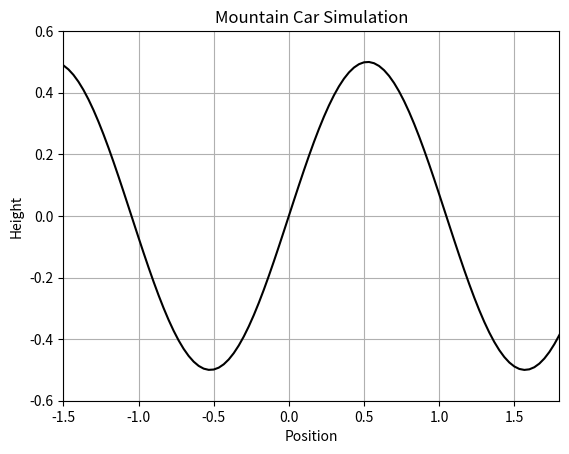

Here is the Python script that generated this plot: (Note: this script raises an exception after producing the figure.)
import numpy as np
import math
import matplotlib.pyplot as plt
import matplotlib.animation as animation
import time

# Constants
min_position = -1.5
max_position = 1.8 # Change this to see more or less of the right hill
goal_position_hill = math.pi/6
goal_position_valley = 3*math.pi/6 # Task 3 onwards
force = 0.001
gravity = 0.0025
max_speed = 0.07

# Initialize car
start_position = -1*math.pi/6 # Start position
position = start_position
velocity = 0.0  # Start velocity


# Hill function (for visualization)
def hill(x):
    return np.sin(3 * x) * 0.5

# Data
state_action_pair = ([], [])
episode_data = [] #hold episode data over runs



# Initialize figure
fig, ax = plt.subplots()
ax.grid(True)
x = np.linspace(min_position, max_position, 100)
y = hill(x)
ax.plot(x, y, 'k')  # Draws the hill
car, = ax.plot([], [], 'ro', markersize=10)  # Car marker


# Q-Learning Parameters
n_bins = 30      #no of bins
alpha = 0.3     # Learning rate
gamma = 0.99     # Discount factor
epsilon = 0.1    # Exploration rate
epsilon_decay = 0.94    #decay rate
epsilon_min = 0.05      # minum decay 
num_explore = 0     #holds the exploration steps
num_exploit = 0     #stores exploitation steps
action_space = [-1, 1]

# Discretization bins
gradient_bins = np.linspace(-1, 1, n_bins)
action_space = [-1, 1]

# Q-table: shape (n_bins, 2 actions)
Q = np.zeros((n_bins, len(action_space)))

# Discretize gradient
def discretize_gradient(gradient):
    state =  np.digitize(gradient, gradient_bins) - 1
    return state

# Simulation parameters
num_steps = 1000  # change if needed
positions = []
episode_steps = 0
n_episodes = 1
done = False
max_episodes = 20
runs = 1
max_runs = 10
max_steps = 50000


# Animation update function
def update(frame):
    global position, velocity, outcome, action, episode_steps, Q, epsilon, runs, done, num_explore, num_exploit, n_episodes, episode_data, max_steps

    if n_episodes <= max_episodes:  
        #checks if an episode is completed
        if done:
            print(f'Runs: {runs} outcome: {outcome} - Steps: {episode_steps} - explore: {num_explore} - exploit: {num_exploit}, n_episodes: {n_episodes} E:{epsilon}')
            print(Q)
            done = False
            num_explore = 0
            num_exploit = 0
            episode_data.append(episode_steps)
            episode_steps = 0
            n_episodes += 1
            epsilon = max(epsilon * epsilon_decay, epsilon_min)
            time.sleep(1)
            position = start_position
        
        #descritze current position
        gradient = np.cos(3 * position)
        state = discretize_gradient(gradient)

        # Epsilon-greedy action selection
        if np.random.rand() < epsilon:
            action = np.random.choice(action_space)  # Exploration
            num_explore += 1

        else:
            action = action_space[np.argmax(Q[state])]  # Exploitation
            num_exploit += 1

        # Edit this block for later data/state changes and perhaps make this an actual good data structure
        state_action_pair[0].append(position)
        state_action_pair[1].append(action)
                
        applied_force = action * force
        gradient = np.cos(3 * position)

        # Update velocity
        velocity += applied_force - (gravity * gradient)
        velocity = np.clip(velocity, -max_speed, max_speed)

        # Update position
        position += velocity
        position = np.clip(position, min_position, max_position)

        #REWARD
        # reward = get_reward(position)
        reward = -0.01
        # Reset if going over the wrong hill
        if position <= -1.5 or position >= goal_position_hill + 0.005:
            outcome = "Failure"
            done = True
            reward = -1.0
            
        # Stops once on the hill with Success
        if goal_position_hill - 0.005 < position < goal_position_hill + 0.005:
            # ani.event_source.stop()
            outcome = "Success"
            done = True
            reward = 1.0
            
    
        """Q Learning"""
        #new state after based on the action taken
        gradient = np.cos(3*position)
        next_state = discretize_gradient(gradient)
        best_next_q = np.max(Q[next_state])

        #Q learning update
        Q[state, action_space.index(action)] += alpha * (reward + gamma * best_next_q - Q[state, action_space.index(action)])

        episode_steps += 1

        if episode_steps > max_steps:
            done = True
            outcome = ""
        
        
        # Garage case
        # This is needed for task3 onwards
        #if goal_position_valley - 0.005 < position < goal_position_valley + 0.005 and abs(velocity) < 0.005:
        #    ani.event_source.stop()
        #    outcome = "Success"


        positions.append(position)  # Save the current position for later analysis (if wanted)
        car.set_data(position, hill(position))  # Update car position
    
    #plot graph at the end of every episode
    #stops animation if runs exceeds 10 times
    elif runs <= max_runs:
        plotQ_once(episode_data)
        plotQ(episode_data)
        episode_data = []
        n_episodes = 1
        runs += 1
        epsilon = 0.1
        Q = np.zeros((n_bins, len(action_space)))
    
    if runs > max_runs:
        ani.event_source.stop()

    return car,

# Set plot limits
ax.set_xlim(min_position, max_position)
ax.set_ylim(-0.6, 0.6)
ax.set_xlabel("Position")
ax.set_ylabel("Height")
ax.set_title("Mountain Car Simulation")

#plot the combined Q graph
#Q - performance - Graph
fig2, ax2 = plt.subplots()
ax2.set_title("Q performance Combined")
ax2.grid(True)
def plotQ(data):
    global ax2
    ax2.plot(data, marker="*", label=f'Run-{runs}')
    # ax2.set_ylim(0, 2000)
    # ax2.set_xlim(0, 10)
    ax2.set_xlabel("Episodes")
    ax2.set_ylabel("Steps")
    ax2.grid(True)
    ax2.legend()
    fig2.show()

#plot graph once per episode
def plotQ_once(data):
    fig3, ax3 = plt.subplots()
    ax3.plot(data, marker='*')
    ax3.set_xlabel("Episodes")
    ax3.set_ylabel("Steps")
    # ax3.set_xlim(0, 10)
    ax3.set_title(f"Q performance: Runs: {runs}")
    ax3.grid(True)
    fig3.show()

# Create animation
ani = animation.FuncAnimation(fig, update, frames=num_steps+episode_steps, interval=1, blit=True)
plt.show()


